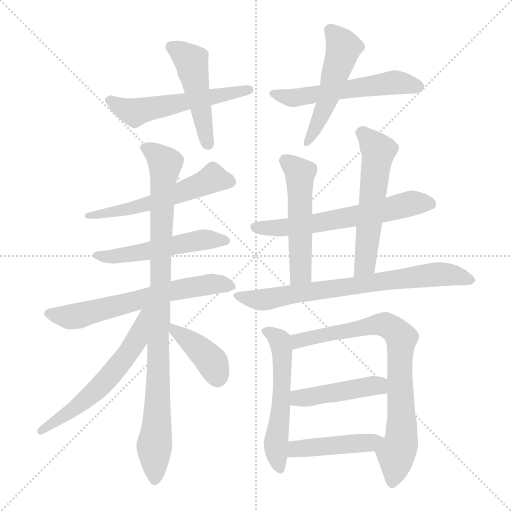
t = 0.00 s
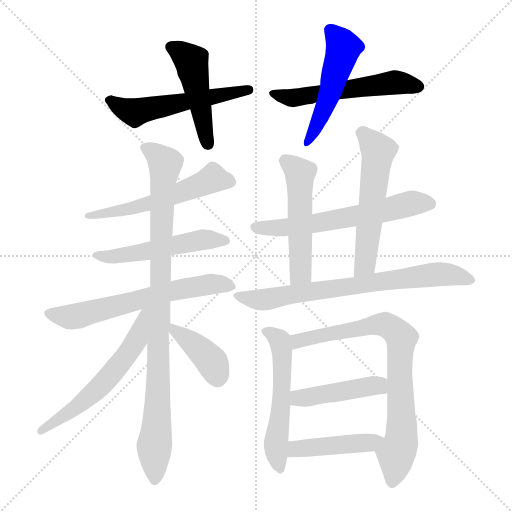
t = 2.58 s
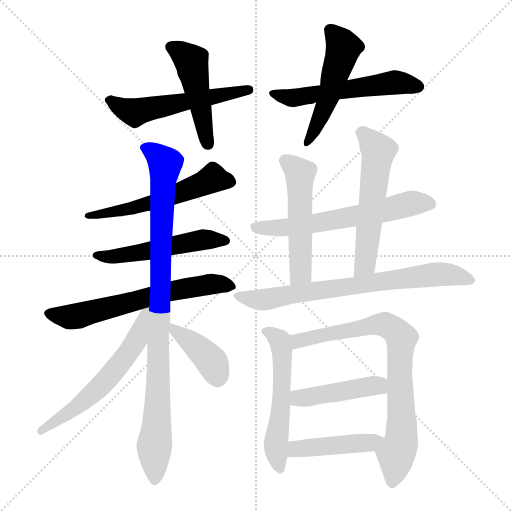
t = 5.16 s
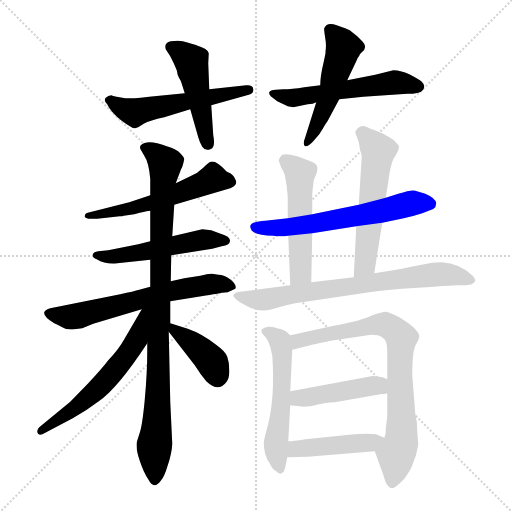
t = 7.74 s
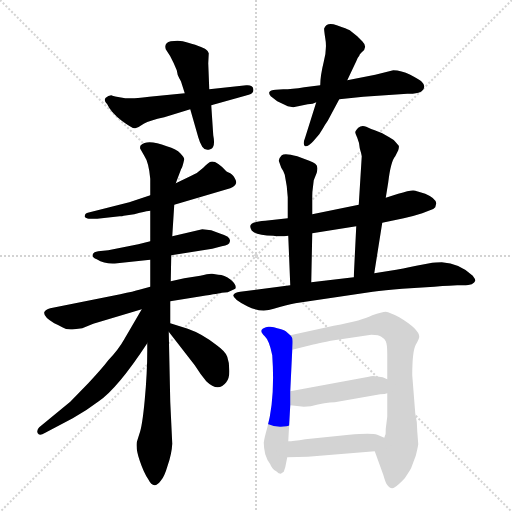
t = 10.32 s
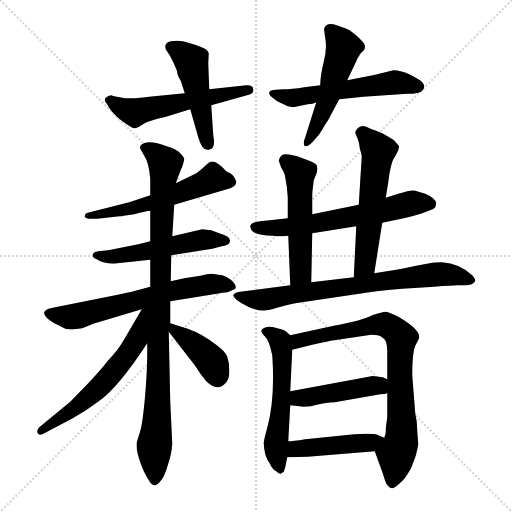
t = 12.90 s

The animated SVG that drew these frames (rendered in a browser with its animation timeline set to each time). Animation: 18 CSS @keyframes rules; one cycle of 12.90 s.

<svg version="1.1" viewBox="0 0 1024 1024" xmlns="http://www.w3.org/2000/svg">
  <g stroke="lightgray" stroke-dasharray="1,1" stroke-width="1" transform="scale(4, 4)">
    <line x1="0" y1="0" x2="256" y2="256"></line>
    <line x1="256" y1="0" x2="0" y2="256"></line>
    <line x1="128" y1="0" x2="128" y2="256"></line>
    <line x1="0" y1="128" x2="256" y2="128"></line>
  </g>
<g transform="scale(1, -1) translate(0, -855)">
   <style type="text/css">
    @keyframes keyframes0 {
      from {
       stroke: blue;
       stroke-dashoffset: 543;
       stroke-width: 128;
       }
       64% {
       animation-timing-function: step-end;
       stroke: blue;
       stroke-dashoffset: 0;
       stroke-width: 128;
       }
       to {
       stroke: black;
       stroke-width: 1024;
       }
       }
       #make-me-a-hanzi-animation-0 {
         animation: keyframes0 0.691895s both;
         animation-delay: 0.000000s;
         animation-timing-function: linear;
       }
    @keyframes keyframes1 {
      from {
       stroke: blue;
       stroke-dashoffset: 474;
       stroke-width: 128;
       }
       61% {
       animation-timing-function: step-end;
       stroke: blue;
       stroke-dashoffset: 0;
       stroke-width: 128;
       }
       to {
       stroke: black;
       stroke-width: 1024;
       }
       }
       #make-me-a-hanzi-animation-1 {
         animation: keyframes1 0.635742s both;
         animation-delay: 0.691895s;
         animation-timing-function: linear;
       }
    @keyframes keyframes2 {
      from {
       stroke: blue;
       stroke-dashoffset: 551;
       stroke-width: 128;
       }
       64% {
       animation-timing-function: step-end;
       stroke: blue;
       stroke-dashoffset: 0;
       stroke-width: 128;
       }
       to {
       stroke: black;
       stroke-width: 1024;
       }
       }
       #make-me-a-hanzi-animation-2 {
         animation: keyframes2 0.698405s both;
         animation-delay: 1.327637s;
         animation-timing-function: linear;
       }
    @keyframes keyframes3 {
      from {
       stroke: blue;
       stroke-dashoffset: 507;
       stroke-width: 128;
       }
       62% {
       animation-timing-function: step-end;
       stroke: blue;
       stroke-dashoffset: 0;
       stroke-width: 128;
       }
       to {
       stroke: black;
       stroke-width: 1024;
       }
       }
       #make-me-a-hanzi-animation-3 {
         animation: keyframes3 0.662598s both;
         animation-delay: 2.026042s;
         animation-timing-function: linear;
       }
    @keyframes keyframes4 {
      from {
       stroke: blue;
       stroke-dashoffset: 554;
       stroke-width: 128;
       }
       64% {
       animation-timing-function: step-end;
       stroke: blue;
       stroke-dashoffset: 0;
       stroke-width: 128;
       }
       to {
       stroke: black;
       stroke-width: 1024;
       }
       }
       #make-me-a-hanzi-animation-4 {
         animation: keyframes4 0.700846s both;
         animation-delay: 2.688639s;
         animation-timing-function: linear;
       }
    @keyframes keyframes5 {
      from {
       stroke: blue;
       stroke-dashoffset: 516;
       stroke-width: 128;
       }
       63% {
       animation-timing-function: step-end;
       stroke: blue;
       stroke-dashoffset: 0;
       stroke-width: 128;
       }
       to {
       stroke: black;
       stroke-width: 1024;
       }
       }
       #make-me-a-hanzi-animation-5 {
         animation: keyframes5 0.669922s both;
         animation-delay: 3.389486s;
         animation-timing-function: linear;
       }
    @keyframes keyframes6 {
      from {
       stroke: blue;
       stroke-dashoffset: 631;
       stroke-width: 128;
       }
       67% {
       animation-timing-function: step-end;
       stroke: blue;
       stroke-dashoffset: 0;
       stroke-width: 128;
       }
       to {
       stroke: black;
       stroke-width: 1024;
       }
       }
       #make-me-a-hanzi-animation-6 {
         animation: keyframes6 0.763509s both;
         animation-delay: 4.059408s;
         animation-timing-function: linear;
       }
    @keyframes keyframes7 {
      from {
       stroke: blue;
       stroke-dashoffset: 939;
       stroke-width: 128;
       }
       75% {
       animation-timing-function: step-end;
       stroke: blue;
       stroke-dashoffset: 0;
       stroke-width: 128;
       }
       to {
       stroke: black;
       stroke-width: 1024;
       }
       }
       #make-me-a-hanzi-animation-7 {
         animation: keyframes7 1.014160s both;
         animation-delay: 4.822917s;
         animation-timing-function: linear;
       }
    @keyframes keyframes8 {
      from {
       stroke: blue;
       stroke-dashoffset: 584;
       stroke-width: 128;
       }
       66% {
       animation-timing-function: step-end;
       stroke: blue;
       stroke-dashoffset: 0;
       stroke-width: 128;
       }
       to {
       stroke: black;
       stroke-width: 1024;
       }
       }
       #make-me-a-hanzi-animation-8 {
         animation: keyframes8 0.725260s both;
         animation-delay: 5.837077s;
         animation-timing-function: linear;
       }
    @keyframes keyframes9 {
      from {
       stroke: blue;
       stroke-dashoffset: 397;
       stroke-width: 128;
       }
       56% {
       animation-timing-function: step-end;
       stroke: blue;
       stroke-dashoffset: 0;
       stroke-width: 128;
       }
       to {
       stroke: black;
       stroke-width: 1024;
       }
       }
       #make-me-a-hanzi-animation-9 {
         animation: keyframes9 0.573079s both;
         animation-delay: 6.562337s;
         animation-timing-function: linear;
       }
    @keyframes keyframes10 {
      from {
       stroke: blue;
       stroke-dashoffset: 612;
       stroke-width: 128;
       }
       67% {
       animation-timing-function: step-end;
       stroke: blue;
       stroke-dashoffset: 0;
       stroke-width: 128;
       }
       to {
       stroke: black;
       stroke-width: 1024;
       }
       }
       #make-me-a-hanzi-animation-10 {
         animation: keyframes10 0.748047s both;
         animation-delay: 7.135417s;
         animation-timing-function: linear;
       }
    @keyframes keyframes11 {
      from {
       stroke: blue;
       stroke-dashoffset: 517;
       stroke-width: 128;
       }
       63% {
       animation-timing-function: step-end;
       stroke: blue;
       stroke-dashoffset: 0;
       stroke-width: 128;
       }
       to {
       stroke: black;
       stroke-width: 1024;
       }
       }
       #make-me-a-hanzi-animation-11 {
         animation: keyframes11 0.670736s both;
         animation-delay: 7.883464s;
         animation-timing-function: linear;
       }
    @keyframes keyframes12 {
      from {
       stroke: blue;
       stroke-dashoffset: 558;
       stroke-width: 128;
       }
       64% {
       animation-timing-function: step-end;
       stroke: blue;
       stroke-dashoffset: 0;
       stroke-width: 128;
       }
       to {
       stroke: black;
       stroke-width: 1024;
       }
       }
       #make-me-a-hanzi-animation-12 {
         animation: keyframes12 0.704102s both;
         animation-delay: 8.554199s;
         animation-timing-function: linear;
       }
    @keyframes keyframes13 {
      from {
       stroke: blue;
       stroke-dashoffset: 730;
       stroke-width: 128;
       }
       70% {
       animation-timing-function: step-end;
       stroke: blue;
       stroke-dashoffset: 0;
       stroke-width: 128;
       }
       to {
       stroke: black;
       stroke-width: 1024;
       }
       }
       #make-me-a-hanzi-animation-13 {
         animation: keyframes13 0.844076s both;
         animation-delay: 9.258301s;
         animation-timing-function: linear;
       }
    @keyframes keyframes14 {
      from {
       stroke: blue;
       stroke-dashoffset: 549;
       stroke-width: 128;
       }
       64% {
       animation-timing-function: step-end;
       stroke: blue;
       stroke-dashoffset: 0;
       stroke-width: 128;
       }
       to {
       stroke: black;
       stroke-width: 1024;
       }
       }
       #make-me-a-hanzi-animation-14 {
         animation: keyframes14 0.696777s both;
         animation-delay: 10.102376s;
         animation-timing-function: linear;
       }
    @keyframes keyframes15 {
      from {
       stroke: blue;
       stroke-dashoffset: 779;
       stroke-width: 128;
       }
       72% {
       animation-timing-function: step-end;
       stroke: blue;
       stroke-dashoffset: 0;
       stroke-width: 128;
       }
       to {
       stroke: black;
       stroke-width: 1024;
       }
       }
       #make-me-a-hanzi-animation-15 {
         animation: keyframes15 0.883952s both;
         animation-delay: 10.799154s;
         animation-timing-function: linear;
       }
    @keyframes keyframes16 {
      from {
       stroke: blue;
       stroke-dashoffset: 442;
       stroke-width: 128;
       }
       59% {
       animation-timing-function: step-end;
       stroke: blue;
       stroke-dashoffset: 0;
       stroke-width: 128;
       }
       to {
       stroke: black;
       stroke-width: 1024;
       }
       }
       #make-me-a-hanzi-animation-16 {
         animation: keyframes16 0.609701s both;
         animation-delay: 11.683105s;
         animation-timing-function: linear;
       }
    @keyframes keyframes17 {
      from {
       stroke: blue;
       stroke-dashoffset: 440;
       stroke-width: 128;
       }
       59% {
       animation-timing-function: step-end;
       stroke: blue;
       stroke-dashoffset: 0;
       stroke-width: 128;
       }
       to {
       stroke: black;
       stroke-width: 1024;
       }
       }
       #make-me-a-hanzi-animation-17 {
         animation: keyframes17 0.608073s both;
         animation-delay: 12.292806s;
         animation-timing-function: linear;
       }
</style>
<path d="M 222.5 664.5 Q 216.5 664.5 211.5 659.5 Q 206.5 654.5 214.5 646.5 Q 221.5 630.5 243.5 613.5 Q 266.5 596.5 270.5 598.5 Q 275.5 599.5 287.5 607.5 Q 299.5 614.5 328.5 620.5 L 380.5 636.5 L 422.5 644.5 L 497.5 665.5 Q 508.5 668.5 506.5 677.5 Q 505.5 685.5 492.5 684.5 L 418.5 676.5 L 369.5 668.5 L 298.5 661.5 Q 270.5 658.5 264.5 658.5 L 250.5 658.5 Q 224.5 662.5 222.5 664.5 Z" fill="lightgray"></path> 
<path d="M 380.5 636.5 L 396.5 580.5 Q 399.5 569.5 404.5 561.5 Q 410.5 552.5 420.5 556.5 Q 431.5 559.5 426.5 584.5 L 422.5 644.5 L 418.5 676.5 L 416.5 728.5 L 417.5 748.5 Q 415.5 754.5 412.5 755.5 Q 404.5 762.5 365.5 772.5 Q 356.5 774.5 341.5 772.5 Q 327.5 769.5 331.5 756.5 L 340.5 742.5 Q 346.5 731.5 353.5 714.5 Q 354.5 705.5 358.5 698.5 Q 362.5 691.5 362.5 690.5 L 369.5 668.5 L 380.5 636.5 Z" fill="lightgray"></path> 
<path d="M 575.5 642.5 L 586.5 640.5 L 615.5 646.5 Q 626.5 646.5 632.5 650.5 L 678.5 656.5 L 726.5 661.5 L 814.5 667.5 Q 848.5 666.5 848.5 682.5 Q 848.5 686.5 843.5 691.5 Q 839.5 695.5 820.5 705.5 Q 802.5 714.5 786.5 714.5 L 750.5 705.5 L 694.5 694.5 L 640.5 684.5 L 608.5 680.5 Q 583.5 676.5 566.5 676.5 L 551.5 675.5 Q 540.5 675.5 538.5 670.5 Q 537.5 666.5 541.5 662.5 L 554.5 652.5 L 575.5 642.5 Z" fill="lightgray"></path> 
<path d="M 632.5 650.5 L 610.5 580.5 Q 604.5 565.5 610.5 562.5 Q 616.5 561.5 626.5 572.5 L 638.5 586.5 L 645.5 597.5 Q 650.5 606.5 655.5 613.5 L 678.5 656.5 L 694.5 694.5 L 712.5 732.5 Q 715.5 740.5 718.5 743.5 Q 718.5 746.5 723.5 750.5 Q 736.5 760.5 724.5 772.5 L 714.5 782.5 L 699.5 794.5 Q 694.5 797.5 673.5 804.5 Q 653.5 811.5 648.5 798.5 Q 647.5 797.5 650.5 778.5 Q 654.5 758.5 647.5 731.5 Q 640.5 703.5 640.5 684.5 L 632.5 650.5 Z" fill="lightgray"></path> 
<path d="M 194.5 417.5 L 239.5 422.5 Q 244.5 422.5 247.5 423.5 L 268.5 426.5 L 279.5 429.5 Q 295.5 433.5 300.5 433.5 L 348.5 445.5 L 460.5 478.5 Q 475.5 484.5 471.5 494.5 Q 467.5 504.5 460.5 508.5 Q 453.5 511.5 452.5 512.5 Q 432.5 534.5 421.5 531.5 Q 417.5 530.5 406.5 519.5 Q 395.5 508.5 380.5 502.5 L 351.5 488.5 L 300.5 464.5 L 258.5 450.5 L 175.5 429.5 Q 169.5 428.5 169.5 422.5 Q 168.5 421.5 171.5 419.5 Q 175.5 417.5 177.5 417.5 L 194.5 417.5 Z" fill="lightgray"></path> 
<path d="M 300.5 372.5 L 276.5 366.5 L 216.5 354.5 L 196.5 352.5 Q 187.5 351.5 185.5 346.5 Q 183.5 340.5 193.5 336.5 Q 211.5 325.5 234.5 328.5 L 300.5 335.5 L 342.5 344.5 L 424.5 357.5 L 443.5 362.5 Q 459.5 365.5 459.5 371.5 Q 461.5 376.5 455.5 381.5 Q 449.5 385.5 438.5 388.5 L 422.5 394.5 L 404.5 396.5 L 344.5 382.5 L 300.5 372.5 Z" fill="lightgray"></path> 
<path d="M 300.5 281.5 L 278.5 275.5 Q 268.5 272.5 240.5 266.5 L 100.5 238.5 Q 90.5 235.5 88.5 230.5 Q 86.5 221.5 108.5 208.5 Q 115.5 205.5 124.5 200.5 Q 133.5 194.5 148.5 196.5 L 164.5 198.5 L 186.5 207.5 L 283.5 236.5 L 340.5 252.5 L 402.5 262.5 Q 440.5 268.5 443.5 269.5 L 455.5 270.5 L 470.5 277.5 Q 474.5 284.5 461.5 295.5 Q 448.5 305.5 436.5 305.5 L 424.5 307.5 Q 418.5 308.5 400.5 303.5 L 368.5 298.5 L 341.5 292.5 L 300.5 281.5 Z" fill="lightgray"></path> 
<path d="M 300.5 433.5 L 300.5 372.5 L 300.5 335.5 L 300.5 281.5 L 294.5 168.5 L 294.5 152.5 Q 294.5 109.5 289.5 55.5 Q 284.5 1.5 278.5 -13.5 L 273.5 -29.5 Q 271.5 -43.5 279.5 -66.5 Q 287.5 -90.5 296.5 -103.5 Q 307.5 -125.5 321.5 -106.5 Q 328.5 -99.5 335.5 -75.5 Q 343.5 -52.5 344.5 -32.5 L 340.5 51.5 L 337.5 191.5 L 340.5 208.5 L 340.5 252.5 L 341.5 292.5 L 342.5 344.5 L 344.5 382.5 L 348.5 445.5 L 351.5 488.5 L 362.5 517.5 Q 364.5 518.5 368.5 536.5 Q 368.5 540.5 360.5 548.5 Q 353.5 556.5 333.5 562.5 Q 294.5 577.5 281.5 564.5 Q 279.5 561.5 280.5 557.5 L 288.5 543.5 Q 297.5 530.5 300.5 497.5 L 300.5 464.5 L 300.5 433.5 Z" fill="lightgray"></path> 
<path d="M 283.5 236.5 L 248.5 176.5 Q 237.5 156.5 216.5 134.5 Q 204.5 118.5 176.5 88.5 L 140.5 51.5 L 78.5 0.5 Q 72.5 -5.5 75.5 -11.5 Q 78.5 -17.5 90.5 -10.5 L 145.5 18.5 Q 172.5 33.5 197.5 52.5 Q 235.5 78.5 294.5 168.5 C 350.5 252.5 298.5 262.5 283.5 236.5 Z" fill="lightgray"></path> 
<path d="M 337.5 191.5 L 389.5 124.5 Q 401.5 105.5 412.5 92.5 Q 436.5 69.5 452.5 90.5 Q 459.5 99.5 458.5 115.5 Q 458.5 130.5 454.5 141.5 Q 451.5 151.5 433.5 164.5 Q 404.5 187.5 375.5 197.5 L 340.5 208.5 C 319.5 215.5 319.5 215.5 337.5 191.5 Z" fill="lightgray"></path> 
<path d="M 764.5 409.5 L 807.5 418.5 Q 829.5 423.5 844.5 428.5 L 862.5 435.5 Q 866.5 436.5 870.5 440.5 L 872.5 448.5 Q 871.5 458.5 850.5 467.5 L 830.5 473.5 Q 824.5 476.5 796.5 467.5 L 771.5 459.5 L 717.5 445.5 L 624.5 426.5 L 575.5 418.5 L 530.5 413.5 Q 500.5 411.5 500.5 402.5 Q 500.5 383.5 546.5 383.5 Q 559.5 381.5 576.5 383.5 L 624.5 388.5 L 712.5 402.5 L 764.5 409.5 Z" fill="lightgray"></path> 
<path d="M 624.5 426.5 L 624.5 463.5 Q 624.5 471.5 625.5 477.5 L 627.5 494.5 L 633.5 509.5 Q 635.5 518.5 634.5 519.5 Q 635.5 527.5 618.5 533.5 L 594.5 542.5 Q 569.5 549.5 563.5 544.5 Q 557.5 538.5 557.5 533.5 L 562.5 519.5 Q 567.5 512.5 569.5 505.5 L 573.5 482.5 L 575.5 460.5 L 575.5 418.5 L 576.5 383.5 L 580.5 284.5 C 581.5 254.5 621.5 260.5 622.5 290.5 L 624.5 388.5 L 624.5 426.5 Z" fill="lightgray"></path> 
<path d="M 748.5 308.5 L 764.5 409.5 L 771.5 459.5 L 776.5 490.5 Q 781.5 532.5 790.5 542.5 L 796.5 554.5 Q 798.5 561.5 797.5 563.5 L 791.5 570.5 Q 786.5 576.5 778.5 580.5 L 764.5 588.5 L 749.5 594.5 Q 742.5 596.5 732.5 601.5 Q 723.5 605.5 716.5 599.5 Q 710.5 593.5 710.5 590.5 Q 710.5 587.5 714.5 579.5 Q 718.5 570.5 719.5 558.5 Q 722.5 548.5 723.5 542.5 L 717.5 445.5 L 712.5 402.5 L 707.5 300.5 C 706.5 270.5 743.5 278.5 748.5 308.5 Z" fill="lightgray"></path> 
<path d="M 590.5 248.5 L 745.5 271.5 Q 768.5 274.5 804.5 277.5 L 868.5 281.5 Q 904.5 284.5 914.5 284.5 L 931.5 284.5 Q 935.5 284.5 943.5 286.5 Q 949.5 290.5 950.5 293.5 Q 951.5 295.5 945.5 303.5 Q 919.5 328.5 883.5 330.5 Q 869.5 330.5 864.5 329.5 L 832.5 323.5 Q 800.5 316.5 792.5 315.5 L 748.5 308.5 L 707.5 300.5 L 622.5 290.5 L 580.5 284.5 L 480.5 271.5 Q 468.5 270.5 466.5 264.5 Q 466.5 256.5 494.5 242.5 Q 522.5 228.5 547.5 237.5 Q 572.5 245.5 590.5 248.5 Z" fill="lightgray"></path> 
<path d="M 580.5 184.5 L 571.5 192.5 Q 567.5 195.5 554.5 198.5 Q 546.5 202.5 536.5 201.5 Q 526.5 199.5 523.5 195.5 Q 520.5 190.5 529.5 182.5 Q 538.5 174.5 544.5 144.5 Q 550.5 58.5 534.5 -0.5 Q 528.5 -21.5 527.5 -30.5 Q 527.5 -40.5 530.5 -53.5 Q 534.5 -66.5 540.5 -73.5 Q 543.5 -82.5 552.5 -87.5 Q 557.5 -92.5 561.5 -92.5 L 567.5 -88.5 L 570.5 -79.5 L 574.5 -59.5 L 576.5 -27.5 L 580.5 44.5 L 580.5 72.5 L 584.5 155.5 C 585.5 179.5 585.5 179.5 580.5 184.5 Z" fill="lightgray"></path> 
<path d="M 749.5 -47.5 L 766.5 -94.5 Q 771.5 -111.5 773.5 -113.5 Q 781.5 -125.5 789.5 -119.5 Q 797.5 -114.5 809.5 -101.5 Q 821.5 -83.5 822.5 -80.5 L 831.5 -56.5 Q 835.5 -40.5 836.5 -33.5 L 834.5 -7.5 Q 834.5 12.5 830.5 28.5 L 824.5 104.5 Q 824.5 152.5 831.5 165.5 Q 838.5 177.5 838.5 181.5 Q 838.5 196.5 798.5 220.5 Q 779.5 230.5 771.5 231.5 Q 764.5 231.5 744.5 224.5 Q 726.5 214.5 667.5 203.5 L 580.5 184.5 C 551.5 178.5 555.5 148.5 584.5 155.5 L 616.5 163.5 Q 624.5 165.5 661.5 173.5 L 742.5 185.5 Q 758.5 185.5 762.5 181.5 Q 769.5 177.5 771.5 172.5 Q 774.5 166.5 774.5 147.5 L 774.5 96.5 L 774.5 68.5 L 774.5 21.5 L 771.5 -2.5 Q 772.5 -12.5 768.5 -20.5 C 763.5 -50.5 740.5 -21.5 749.5 -47.5 Z" fill="lightgray"></path> 
<path d="M 580.5 44.5 L 607.5 41.5 L 621.5 42.5 Q 651.5 50.5 669.5 50.5 L 760.5 66.5 Q 770.5 66.5 774.5 68.5 C 803.5 75.5 801.5 84.5 774.5 96.5 L 765.5 100.5 L 750.5 102.5 Q 743.5 103.5 737.5 101.5 L 580.5 72.5 C 550.5 67.5 550.5 47.5 580.5 44.5 Z" fill="lightgray"></path> 
<path d="M 574.5 -59.5 L 615.5 -58.5 L 749.5 -47.5 C 779.5 -45.5 796.5 -32.5 768.5 -20.5 L 754.5 -14.5 Q 743.5 -10.5 698.5 -14.5 L 610.5 -23.5 Q 585.5 -27.5 576.5 -27.5 C 546.5 -29.5 544.5 -60.5 574.5 -59.5 Z" fill="lightgray"></path> 
      <clipPath id="make-me-a-hanzi-clip-0">
      <path d="M 222.5 664.5 Q 216.5 664.5 211.5 659.5 Q 206.5 654.5 214.5 646.5 Q 221.5 630.5 243.5 613.5 Q 266.5 596.5 270.5 598.5 Q 275.5 599.5 287.5 607.5 Q 299.5 614.5 328.5 620.5 L 380.5 636.5 L 422.5 644.5 L 497.5 665.5 Q 508.5 668.5 506.5 677.5 Q 505.5 685.5 492.5 684.5 L 418.5 676.5 L 369.5 668.5 L 298.5 661.5 Q 270.5 658.5 264.5 658.5 L 250.5 658.5 Q 224.5 662.5 222.5 664.5 Z" fill="lightgray"></path>
      </clipPath>
      <path clip-path="url(#make-me-a-hanzi-clip-0)" d="M 220.5 654.5 L 267.5 629.5 L 496.5 675.5 " fill="none" id="make-me-a-hanzi-animation-0" stroke-dasharray="415 830" stroke-linecap="round"></path>

      <clipPath id="make-me-a-hanzi-clip-1">
      <path d="M 380.5 636.5 L 396.5 580.5 Q 399.5 569.5 404.5 561.5 Q 410.5 552.5 420.5 556.5 Q 431.5 559.5 426.5 584.5 L 422.5 644.5 L 418.5 676.5 L 416.5 728.5 L 417.5 748.5 Q 415.5 754.5 412.5 755.5 Q 404.5 762.5 365.5 772.5 Q 356.5 774.5 341.5 772.5 Q 327.5 769.5 331.5 756.5 L 340.5 742.5 Q 346.5 731.5 353.5 714.5 Q 354.5 705.5 358.5 698.5 Q 362.5 691.5 362.5 690.5 L 369.5 668.5 L 380.5 636.5 Z" fill="lightgray"></path>
      </clipPath>
      <path clip-path="url(#make-me-a-hanzi-clip-1)" d="M 341.5 761.5 L 382.5 732.5 L 415.5 567.5 " fill="none" id="make-me-a-hanzi-animation-1" stroke-dasharray="346 692" stroke-linecap="round"></path>

      <clipPath id="make-me-a-hanzi-clip-2">
      <path d="M 575.5 642.5 L 586.5 640.5 L 615.5 646.5 Q 626.5 646.5 632.5 650.5 L 678.5 656.5 L 726.5 661.5 L 814.5 667.5 Q 848.5 666.5 848.5 682.5 Q 848.5 686.5 843.5 691.5 Q 839.5 695.5 820.5 705.5 Q 802.5 714.5 786.5 714.5 L 750.5 705.5 L 694.5 694.5 L 640.5 684.5 L 608.5 680.5 Q 583.5 676.5 566.5 676.5 L 551.5 675.5 Q 540.5 675.5 538.5 670.5 Q 537.5 666.5 541.5 662.5 L 554.5 652.5 L 575.5 642.5 Z" fill="lightgray"></path>
      </clipPath>
      <path clip-path="url(#make-me-a-hanzi-clip-2)" d="M 546.5 668.5 L 590.5 659.5 L 786.5 689.5 L 837.5 682.5 " fill="none" id="make-me-a-hanzi-animation-2" stroke-dasharray="423 846" stroke-linecap="round"></path>

      <clipPath id="make-me-a-hanzi-clip-3">
      <path d="M 632.5 650.5 L 610.5 580.5 Q 604.5 565.5 610.5 562.5 Q 616.5 561.5 626.5 572.5 L 638.5 586.5 L 645.5 597.5 Q 650.5 606.5 655.5 613.5 L 678.5 656.5 L 694.5 694.5 L 712.5 732.5 Q 715.5 740.5 718.5 743.5 Q 718.5 746.5 723.5 750.5 Q 736.5 760.5 724.5 772.5 L 714.5 782.5 L 699.5 794.5 Q 694.5 797.5 673.5 804.5 Q 653.5 811.5 648.5 798.5 Q 647.5 797.5 650.5 778.5 Q 654.5 758.5 647.5 731.5 Q 640.5 703.5 640.5 684.5 L 632.5 650.5 Z" fill="lightgray"></path>
      </clipPath>
      <path clip-path="url(#make-me-a-hanzi-clip-3)" d="M 659.5 795.5 L 683.5 766.5 L 685.5 754.5 L 657.5 661.5 L 612.5 567.5 " fill="none" id="make-me-a-hanzi-animation-3" stroke-dasharray="379 758" stroke-linecap="round"></path>

      <clipPath id="make-me-a-hanzi-clip-4">
      <path d="M 194.5 417.5 L 239.5 422.5 Q 244.5 422.5 247.5 423.5 L 268.5 426.5 L 279.5 429.5 Q 295.5 433.5 300.5 433.5 L 348.5 445.5 L 460.5 478.5 Q 475.5 484.5 471.5 494.5 Q 467.5 504.5 460.5 508.5 Q 453.5 511.5 452.5 512.5 Q 432.5 534.5 421.5 531.5 Q 417.5 530.5 406.5 519.5 Q 395.5 508.5 380.5 502.5 L 351.5 488.5 L 300.5 464.5 L 258.5 450.5 L 175.5 429.5 Q 169.5 428.5 169.5 422.5 Q 168.5 421.5 171.5 419.5 Q 175.5 417.5 177.5 417.5 L 194.5 417.5 Z" fill="lightgray"></path>
      </clipPath>
      <path clip-path="url(#make-me-a-hanzi-clip-4)" d="M 459.5 490.5 L 426.5 498.5 L 303.5 449.5 L 174.5 423.5 " fill="none" id="make-me-a-hanzi-animation-4" stroke-dasharray="426 852" stroke-linecap="round"></path>

      <clipPath id="make-me-a-hanzi-clip-5">
      <path d="M 300.5 372.5 L 276.5 366.5 L 216.5 354.5 L 196.5 352.5 Q 187.5 351.5 185.5 346.5 Q 183.5 340.5 193.5 336.5 Q 211.5 325.5 234.5 328.5 L 300.5 335.5 L 342.5 344.5 L 424.5 357.5 L 443.5 362.5 Q 459.5 365.5 459.5 371.5 Q 461.5 376.5 455.5 381.5 Q 449.5 385.5 438.5 388.5 L 422.5 394.5 L 404.5 396.5 L 344.5 382.5 L 300.5 372.5 Z" fill="lightgray"></path>
      </clipPath>
      <path clip-path="url(#make-me-a-hanzi-clip-5)" d="M 193.5 344.5 L 239.5 343.5 L 406.5 375.5 L 450.5 373.5 " fill="none" id="make-me-a-hanzi-animation-5" stroke-dasharray="388 776" stroke-linecap="round"></path>

      <clipPath id="make-me-a-hanzi-clip-6">
      <path d="M 300.5 281.5 L 278.5 275.5 Q 268.5 272.5 240.5 266.5 L 100.5 238.5 Q 90.5 235.5 88.5 230.5 Q 86.5 221.5 108.5 208.5 Q 115.5 205.5 124.5 200.5 Q 133.5 194.5 148.5 196.5 L 164.5 198.5 L 186.5 207.5 L 283.5 236.5 L 340.5 252.5 L 402.5 262.5 Q 440.5 268.5 443.5 269.5 L 455.5 270.5 L 470.5 277.5 Q 474.5 284.5 461.5 295.5 Q 448.5 305.5 436.5 305.5 L 424.5 307.5 Q 418.5 308.5 400.5 303.5 L 368.5 298.5 L 341.5 292.5 L 300.5 281.5 Z" fill="lightgray"></path>
      </clipPath>
      <path clip-path="url(#make-me-a-hanzi-clip-6)" d="M 98.5 228.5 L 138.5 220.5 L 352.5 275.5 L 421.5 286.5 L 464.5 281.5 " fill="none" id="make-me-a-hanzi-animation-6" stroke-dasharray="503 1006" stroke-linecap="round"></path>

      <clipPath id="make-me-a-hanzi-clip-7">
      <path d="M 300.5 433.5 L 300.5 372.5 L 300.5 335.5 L 300.5 281.5 L 294.5 168.5 L 294.5 152.5 Q 294.5 109.5 289.5 55.5 Q 284.5 1.5 278.5 -13.5 L 273.5 -29.5 Q 271.5 -43.5 279.5 -66.5 Q 287.5 -90.5 296.5 -103.5 Q 307.5 -125.5 321.5 -106.5 Q 328.5 -99.5 335.5 -75.5 Q 343.5 -52.5 344.5 -32.5 L 340.5 51.5 L 337.5 191.5 L 340.5 208.5 L 340.5 252.5 L 341.5 292.5 L 342.5 344.5 L 344.5 382.5 L 348.5 445.5 L 351.5 488.5 L 362.5 517.5 Q 364.5 518.5 368.5 536.5 Q 368.5 540.5 360.5 548.5 Q 353.5 556.5 333.5 562.5 Q 294.5 577.5 281.5 564.5 Q 279.5 561.5 280.5 557.5 L 288.5 543.5 Q 297.5 530.5 300.5 497.5 L 300.5 464.5 L 300.5 433.5 Z" fill="lightgray"></path>
      </clipPath>
      <path clip-path="url(#make-me-a-hanzi-clip-7)" d="M 289.5 559.5 L 330.5 528.5 L 309.5 -102.5 " fill="none" id="make-me-a-hanzi-animation-7" stroke-dasharray="811 1622" stroke-linecap="round"></path>

      <clipPath id="make-me-a-hanzi-clip-8">
      <path d="M 283.5 236.5 L 248.5 176.5 Q 237.5 156.5 216.5 134.5 Q 204.5 118.5 176.5 88.5 L 140.5 51.5 L 78.5 0.5 Q 72.5 -5.5 75.5 -11.5 Q 78.5 -17.5 90.5 -10.5 L 145.5 18.5 Q 172.5 33.5 197.5 52.5 Q 235.5 78.5 294.5 168.5 C 350.5 252.5 298.5 262.5 283.5 236.5 Z" fill="lightgray"></path>
      </clipPath>
      <path clip-path="url(#make-me-a-hanzi-clip-8)" d="M 292.5 233.5 L 274.5 176.5 L 229.5 114.5 L 180.5 63.5 L 82.5 -6.5 " fill="none" id="make-me-a-hanzi-animation-8" stroke-dasharray="456 912" stroke-linecap="round"></path>

      <clipPath id="make-me-a-hanzi-clip-9">
      <path d="M 337.5 191.5 L 389.5 124.5 Q 401.5 105.5 412.5 92.5 Q 436.5 69.5 452.5 90.5 Q 459.5 99.5 458.5 115.5 Q 458.5 130.5 454.5 141.5 Q 451.5 151.5 433.5 164.5 Q 404.5 187.5 375.5 197.5 L 340.5 208.5 C 319.5 215.5 319.5 215.5 337.5 191.5 Z" fill="lightgray"></path>
      </clipPath>
      <path clip-path="url(#make-me-a-hanzi-clip-9)" d="M 345.5 203.5 L 350.5 192.5 L 383.5 170.5 L 424.5 130.5 L 435.5 100.5 " fill="none" id="make-me-a-hanzi-animation-9" stroke-dasharray="269 538" stroke-linecap="round"></path>

      <clipPath id="make-me-a-hanzi-clip-10">
      <path d="M 764.5 409.5 L 807.5 418.5 Q 829.5 423.5 844.5 428.5 L 862.5 435.5 Q 866.5 436.5 870.5 440.5 L 872.5 448.5 Q 871.5 458.5 850.5 467.5 L 830.5 473.5 Q 824.5 476.5 796.5 467.5 L 771.5 459.5 L 717.5 445.5 L 624.5 426.5 L 575.5 418.5 L 530.5 413.5 Q 500.5 411.5 500.5 402.5 Q 500.5 383.5 546.5 383.5 Q 559.5 381.5 576.5 383.5 L 624.5 388.5 L 712.5 402.5 L 764.5 409.5 Z" fill="lightgray"></path>
      </clipPath>
      <path clip-path="url(#make-me-a-hanzi-clip-10)" d="M 509.5 400.5 L 537.5 397.5 L 616.5 405.5 L 828.5 449.5 L 860.5 447.5 " fill="none" id="make-me-a-hanzi-animation-10" stroke-dasharray="484 968" stroke-linecap="round"></path>

      <clipPath id="make-me-a-hanzi-clip-11">
      <path d="M 624.5 426.5 L 624.5 463.5 Q 624.5 471.5 625.5 477.5 L 627.5 494.5 L 633.5 509.5 Q 635.5 518.5 634.5 519.5 Q 635.5 527.5 618.5 533.5 L 594.5 542.5 Q 569.5 549.5 563.5 544.5 Q 557.5 538.5 557.5 533.5 L 562.5 519.5 Q 567.5 512.5 569.5 505.5 L 573.5 482.5 L 575.5 460.5 L 575.5 418.5 L 576.5 383.5 L 580.5 284.5 C 581.5 254.5 621.5 260.5 622.5 290.5 L 624.5 388.5 L 624.5 426.5 Z" fill="lightgray"></path>
      </clipPath>
      <path clip-path="url(#make-me-a-hanzi-clip-11)" d="M 571.5 533.5 L 600.5 508.5 L 601.5 309.5 L 586.5 291.5 " fill="none" id="make-me-a-hanzi-animation-11" stroke-dasharray="389 778" stroke-linecap="round"></path>

      <clipPath id="make-me-a-hanzi-clip-12">
      <path d="M 748.5 308.5 L 764.5 409.5 L 771.5 459.5 L 776.5 490.5 Q 781.5 532.5 790.5 542.5 L 796.5 554.5 Q 798.5 561.5 797.5 563.5 L 791.5 570.5 Q 786.5 576.5 778.5 580.5 L 764.5 588.5 L 749.5 594.5 Q 742.5 596.5 732.5 601.5 Q 723.5 605.5 716.5 599.5 Q 710.5 593.5 710.5 590.5 Q 710.5 587.5 714.5 579.5 Q 718.5 570.5 719.5 558.5 Q 722.5 548.5 723.5 542.5 L 717.5 445.5 L 712.5 402.5 L 707.5 300.5 C 706.5 270.5 743.5 278.5 748.5 308.5 Z" fill="lightgray"></path>
      </clipPath>
      <path clip-path="url(#make-me-a-hanzi-clip-12)" d="M 722.5 588.5 L 756.5 553.5 L 731.5 333.5 L 713.5 307.5 " fill="none" id="make-me-a-hanzi-animation-12" stroke-dasharray="430 860" stroke-linecap="round"></path>

      <clipPath id="make-me-a-hanzi-clip-13">
      <path d="M 590.5 248.5 L 745.5 271.5 Q 768.5 274.5 804.5 277.5 L 868.5 281.5 Q 904.5 284.5 914.5 284.5 L 931.5 284.5 Q 935.5 284.5 943.5 286.5 Q 949.5 290.5 950.5 293.5 Q 951.5 295.5 945.5 303.5 Q 919.5 328.5 883.5 330.5 Q 869.5 330.5 864.5 329.5 L 832.5 323.5 Q 800.5 316.5 792.5 315.5 L 748.5 308.5 L 707.5 300.5 L 622.5 290.5 L 580.5 284.5 L 480.5 271.5 Q 468.5 270.5 466.5 264.5 Q 466.5 256.5 494.5 242.5 Q 522.5 228.5 547.5 237.5 Q 572.5 245.5 590.5 248.5 Z" fill="lightgray"></path>
      </clipPath>
      <path clip-path="url(#make-me-a-hanzi-clip-13)" d="M 474.5 265.5 L 492.5 257.5 L 527.5 255.5 L 852.5 304.5 L 909.5 304.5 L 941.5 295.5 " fill="none" id="make-me-a-hanzi-animation-13" stroke-dasharray="602 1204" stroke-linecap="round"></path>

      <clipPath id="make-me-a-hanzi-clip-14">
      <path d="M 580.5 184.5 L 571.5 192.5 Q 567.5 195.5 554.5 198.5 Q 546.5 202.5 536.5 201.5 Q 526.5 199.5 523.5 195.5 Q 520.5 190.5 529.5 182.5 Q 538.5 174.5 544.5 144.5 Q 550.5 58.5 534.5 -0.5 Q 528.5 -21.5 527.5 -30.5 Q 527.5 -40.5 530.5 -53.5 Q 534.5 -66.5 540.5 -73.5 Q 543.5 -82.5 552.5 -87.5 Q 557.5 -92.5 561.5 -92.5 L 567.5 -88.5 L 570.5 -79.5 L 574.5 -59.5 L 576.5 -27.5 L 580.5 44.5 L 580.5 72.5 L 584.5 155.5 C 585.5 179.5 585.5 179.5 580.5 184.5 Z" fill="lightgray"></path>
      </clipPath>
      <path clip-path="url(#make-me-a-hanzi-clip-14)" d="M 533.5 192.5 L 560.5 172.5 L 564.5 149.5 L 560.5 23.5 L 551.5 -28.5 L 560.5 -84.5 " fill="none" id="make-me-a-hanzi-animation-14" stroke-dasharray="421 842" stroke-linecap="round"></path>

      <clipPath id="make-me-a-hanzi-clip-15">
      <path d="M 749.5 -47.5 L 766.5 -94.5 Q 771.5 -111.5 773.5 -113.5 Q 781.5 -125.5 789.5 -119.5 Q 797.5 -114.5 809.5 -101.5 Q 821.5 -83.5 822.5 -80.5 L 831.5 -56.5 Q 835.5 -40.5 836.5 -33.5 L 834.5 -7.5 Q 834.5 12.5 830.5 28.5 L 824.5 104.5 Q 824.5 152.5 831.5 165.5 Q 838.5 177.5 838.5 181.5 Q 838.5 196.5 798.5 220.5 Q 779.5 230.5 771.5 231.5 Q 764.5 231.5 744.5 224.5 Q 726.5 214.5 667.5 203.5 L 580.5 184.5 C 551.5 178.5 555.5 148.5 584.5 155.5 L 616.5 163.5 Q 624.5 165.5 661.5 173.5 L 742.5 185.5 Q 758.5 185.5 762.5 181.5 Q 769.5 177.5 771.5 172.5 Q 774.5 166.5 774.5 147.5 L 774.5 96.5 L 774.5 68.5 L 774.5 21.5 L 771.5 -2.5 Q 772.5 -12.5 768.5 -20.5 C 763.5 -50.5 740.5 -21.5 749.5 -47.5 Z" fill="lightgray"></path>
      </clipPath>
      <path clip-path="url(#make-me-a-hanzi-clip-15)" d="M 588.5 163.5 L 619.5 179.5 L 759.5 207.5 L 779.5 201.5 L 802.5 180.5 L 803.5 -16.5 L 791.5 -53.5 L 783.5 -110.5 " fill="none" id="make-me-a-hanzi-animation-15" stroke-dasharray="651 1302" stroke-linecap="round"></path>

      <clipPath id="make-me-a-hanzi-clip-16">
      <path d="M 580.5 44.5 L 607.5 41.5 L 621.5 42.5 Q 651.5 50.5 669.5 50.5 L 760.5 66.5 Q 770.5 66.5 774.5 68.5 C 803.5 75.5 801.5 84.5 774.5 96.5 L 765.5 100.5 L 750.5 102.5 Q 743.5 103.5 737.5 101.5 L 580.5 72.5 C 550.5 67.5 550.5 47.5 580.5 44.5 Z" fill="lightgray"></path>
      </clipPath>
      <path clip-path="url(#make-me-a-hanzi-clip-16)" d="M 588.5 51.5 L 596.5 59.5 L 745.5 83.5 L 755.5 84.5 L 766.5 75.5 " fill="none" id="make-me-a-hanzi-animation-16" stroke-dasharray="314 628" stroke-linecap="round"></path>

      <clipPath id="make-me-a-hanzi-clip-17">
      <path d="M 574.5 -59.5 L 615.5 -58.5 L 749.5 -47.5 C 779.5 -45.5 796.5 -32.5 768.5 -20.5 L 754.5 -14.5 Q 743.5 -10.5 698.5 -14.5 L 610.5 -23.5 Q 585.5 -27.5 576.5 -27.5 C 546.5 -29.5 544.5 -60.5 574.5 -59.5 Z" fill="lightgray"></path>
      </clipPath>
      <path clip-path="url(#make-me-a-hanzi-clip-17)" d="M 581.5 -54.5 L 594.5 -43.5 L 738.5 -30.5 L 759.5 -21.5 " fill="none" id="make-me-a-hanzi-animation-17" stroke-dasharray="312 624" stroke-linecap="round"></path>

</g>
</svg>
